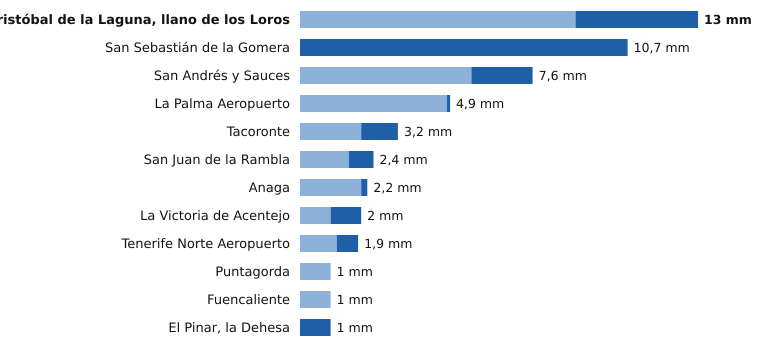

The data file committed next to this chart (first rows):
estacion, provincia, indicativo, mm_6_dias_anteriores, mm_hoy, mm_7_dias, horas_de_hoy
San Cristóbal de la Laguna, llano de los…, Santa Cruz de Tenerife, C446G, 9.0, 4.0, 13.0, 21
San Sebastián de la Gomera, Santa Cruz de Tenerife, C329Z, 0.0, 10.7, 10.7, 20
San Andrés y Sauces, Santa Cruz de Tenerife, C148F, 5.6, 2.0, 7.6, 19
La Palma Aeropuerto, Santa Cruz de Tenerife, C139E, 4.8, 0.1, 4.9, 20
Tacoronte, Santa Cruz de Tenerife, C458A, 2.0, 1.2, 3.2, 19
San Juan de la Rambla, Santa Cruz de Tenerife, C468X, 1.6, 0.8, 2.4, 20
Anaga, Santa Cruz de Tenerife, C449F, 2.0, 0.2, 2.2, 19
La Victoria de Acentejo, Santa Cruz de Tenerife, C457I, 1.0, 1.0, 2.0, 20
Tenerife Norte Aeropuerto, Santa Cruz de Tenerife, C447A, 1.2, 0.7, 1.9, 20
Puntagorda, Santa Cruz de Tenerife, C117A, 1.0, 0.0, 1.0, 21
Fuencaliente, Santa Cruz de Tenerife, C129V, 1.0, 0.0, 1.0, 20
El Pinar, la Dehesa, Santa Cruz de Tenerife, C917E, 0.0, 1.0, 1.0, 21
